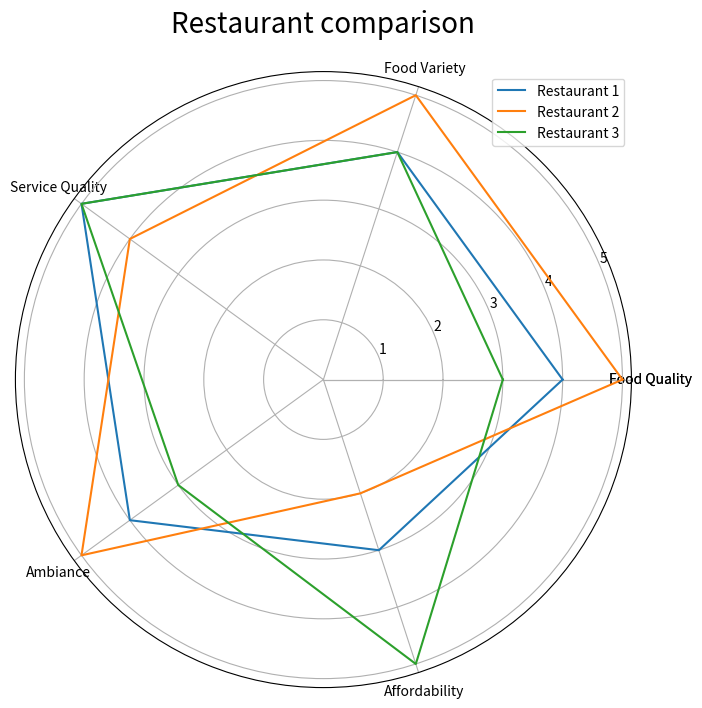

Recreate this plot in Python.
import numpy as np
import matplotlib.pyplot as plt


categories = ['Food Quality', 'Food Variety', 'Service Quality', 'Ambiance', 'Affordability']
categories = [*categories, categories[0]]

restaurant_1 = [4, 4, 5, 4, 3]
restaurant_2 = [5, 5, 4, 5, 2]
restaurant_3 = [3, 4, 5, 3, 5]
restaurant_1 = [*restaurant_1, restaurant_1[0]]
restaurant_2 = [*restaurant_2, restaurant_2[0]]
restaurant_3 = [*restaurant_3, restaurant_3[0]]

label_loc = np.linspace(start=0, stop=2 * np.pi, num=len(restaurant_1))

plt.figure(figsize=(8, 8))
plt.subplot(polar=True)
plt.plot(label_loc, restaurant_1, label='Restaurant 1')
plt.plot(label_loc, restaurant_2, label='Restaurant 2')
plt.plot(label_loc, restaurant_3, label='Restaurant 3')
plt.title('Restaurant comparison', size=20, y=1.05)
lines, labels = plt.thetagrids(np.degrees(label_loc), labels=categories)
plt.legend()
plt.show()